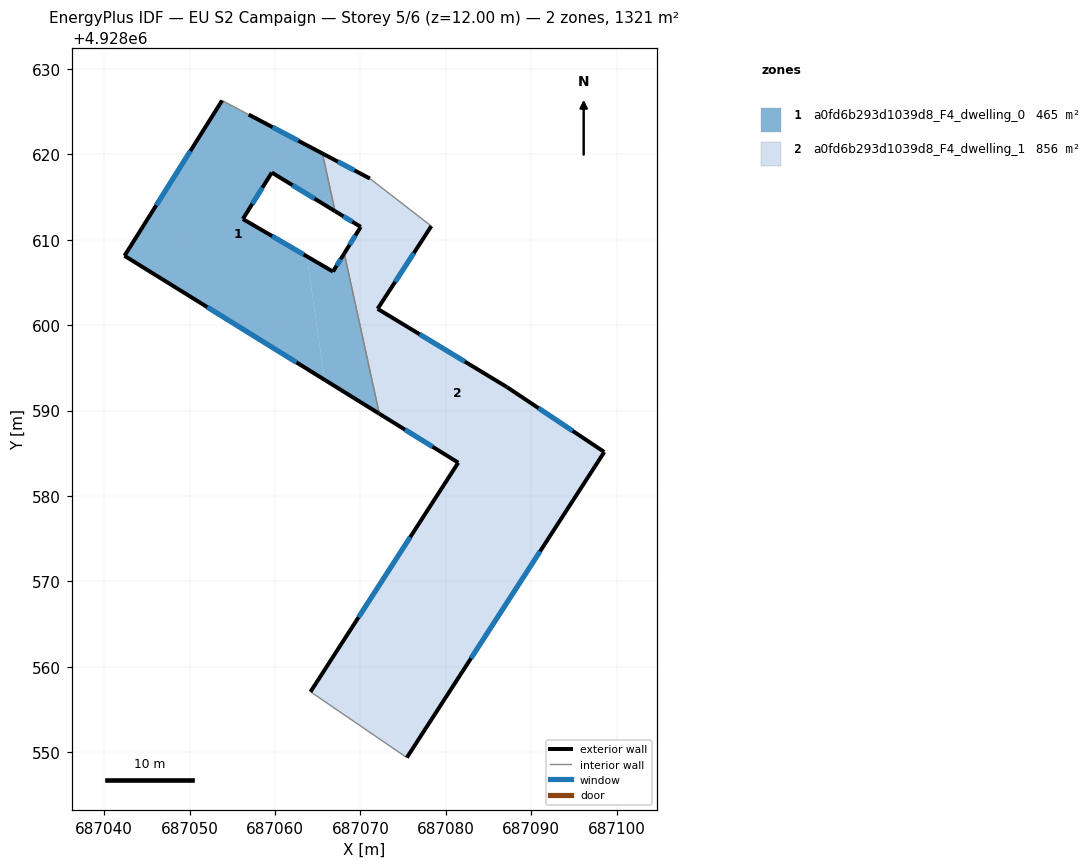
=== STOREY PLAN SPEC (per zone: floor XY polygon, exterior-wall plan segments, windows/doors) ===
zone 1: a0fd6b293d1039d8_F4_dwelling_0  (465.0 m²)
  floor: (687065.81, 4928593.59) (687063.71, 4928608.06) (687056.23, 4928612.43) (687059.62, 4928617.87) (687065.39, 4928614.34) (687066.55, 4928615.52) (687065.55, 4928620.10) (687056.91, 4928624.66) (687053.80, 4928626.31) (687042.37, 4928608.12)
  floor: (687067.02, 4928613.35) (687066.55, 4928615.52) (687065.39, 4928614.34)
  floor: (687072.21, 4928589.63) (687068.11, 4928608.40) (687066.78, 4928606.27) (687063.71, 4928608.06) (687065.81, 4928593.59)
  exterior wall: (687056.91, 4928624.66) – (687065.55, 4928620.10)  [9.8 m]
    window: (687059.72, 4928623.18) – (687062.74, 4928621.58)  [3.6 m²]
  exterior wall: (687067.03, 4928613.35) – (687059.62, 4928617.87)  [8.7 m]
    window: (687064.62, 4928614.82) – (687062.03, 4928616.40)  [3.2 m²]
  exterior wall: (687059.62, 4928617.87) – (687056.23, 4928612.43)  [6.4 m]
    window: (687058.52, 4928616.10) – (687057.34, 4928614.20)  [2.3 m²]
  exterior wall: (687056.23, 4928612.43) – (687066.78, 4928606.27)  [12.2 m]
    window: (687059.66, 4928610.43) – (687063.35, 4928608.27)  [4.5 m²]
  exterior wall: (687066.78, 4928606.27) – (687068.11, 4928608.40)  [2.5 m]
    window: (687067.21, 4928606.96) – (687067.68, 4928607.71)  [0.9 m²]
  exterior wall: (687072.21, 4928589.63) – (687042.37, 4928608.12)  [35.1 m]
    window: (687062.51, 4928595.64) – (687052.08, 4928602.10)  [12.9 m²]
  exterior wall: (687042.37, 4928608.12) – (687053.80, 4928626.31)  [21.5 m]
    window: (687046.09, 4928614.03) – (687050.09, 4928620.39)  [7.9 m²]
  interior walls: 3
zone 2: a0fd6b293d1039d8_F4_dwelling_1  (855.8 m²)
  floor: (687066.55, 4928615.52) (687069.16, 4928618.19) (687065.55, 4928620.10)
  floor: (687088.78, 4928570.02) (687098.55, 4928585.15) (687087.15, 4928592.75) (687072.01, 4928601.91) (687078.30, 4928611.60) (687071.10, 4928617.17) (687069.16, 4928618.19) (687066.55, 4928615.52) (687067.02, 4928613.35) (687070.03, 4928611.51) (687068.11, 4928608.40) (687072.21, 4928589.63) (687081.45, 4928583.90) (687080.86, 4928582.99)
  floor: (687075.43, 4928549.36) (687088.78, 4928570.02) (687080.86, 4928582.99) (687064.15, 4928557.07)
  exterior wall: (687081.45, 4928583.90) – (687072.21, 4928589.63)  [10.9 m]
    window: (687078.45, 4928585.76) – (687075.22, 4928587.76)  [4.0 m²]
  exterior wall: (687068.11, 4928608.40) – (687070.03, 4928611.51)  [3.7 m]
    window: (687068.73, 4928609.41) – (687069.41, 4928610.50)  [1.3 m²]
  exterior wall: (687070.03, 4928611.51) – (687067.03, 4928613.35)  [3.5 m]
    window: (687069.06, 4928612.11) – (687068.00, 4928612.75)  [1.3 m²]
  exterior wall: (687065.55, 4928620.10) – (687071.10, 4928617.17)  [6.3 m]
    window: (687067.35, 4928619.15) – (687069.30, 4928618.12)  [2.3 m²]
  exterior wall: (687078.30, 4928611.60) – (687072.01, 4928601.91)  [11.6 m]
    window: (687076.26, 4928608.45) – (687074.06, 4928605.06)  [4.2 m²]
  exterior wall: (687072.01, 4928601.91) – (687087.15, 4928592.75)  [17.7 m]
    window: (687076.94, 4928598.93) – (687082.23, 4928595.73)  [6.5 m²]
  exterior wall: (687087.15, 4928592.75) – (687098.55, 4928585.15)  [13.7 m]
    window: (687090.86, 4928590.28) – (687094.85, 4928587.62)  [5.0 m²]
  exterior wall: (687098.55, 4928585.15) – (687075.43, 4928549.36)  [42.6 m]
    window: (687091.03, 4928573.51) – (687082.95, 4928561.00)  [15.6 m²]
  exterior wall: (687064.15, 4928557.07) – (687081.45, 4928583.90)  [31.9 m]
    window: (687069.78, 4928565.80) – (687075.83, 4928575.17)  [11.7 m²]
  interior walls: 4

=== DERIVED (storey summary) ===
Building: EU S2 Campaign
Storey: 5 of 6  (floor level z = 12.00 m)
Storey gross floor area: 1320.8 m²
Zones on this storey: 2
  - a0fd6b293d1039d8_F4_dwelling_0: floor 465.0 m²; exterior wall 96.2 m (288.5 m²); 7 window(s) 35.3 m²; WWR 12.2%
  - a0fd6b293d1039d8_F4_dwelling_1: floor 855.8 m²; exterior wall 141.8 m (425.4 m²); 9 window(s) 52.0 m²; WWR 12.2%
Zone adjacency (shared interzone walls):
  - a0fd6b293d1039d8_F4_dwelling_0 ↔ a0fd6b293d1039d8_F4_dwelling_1